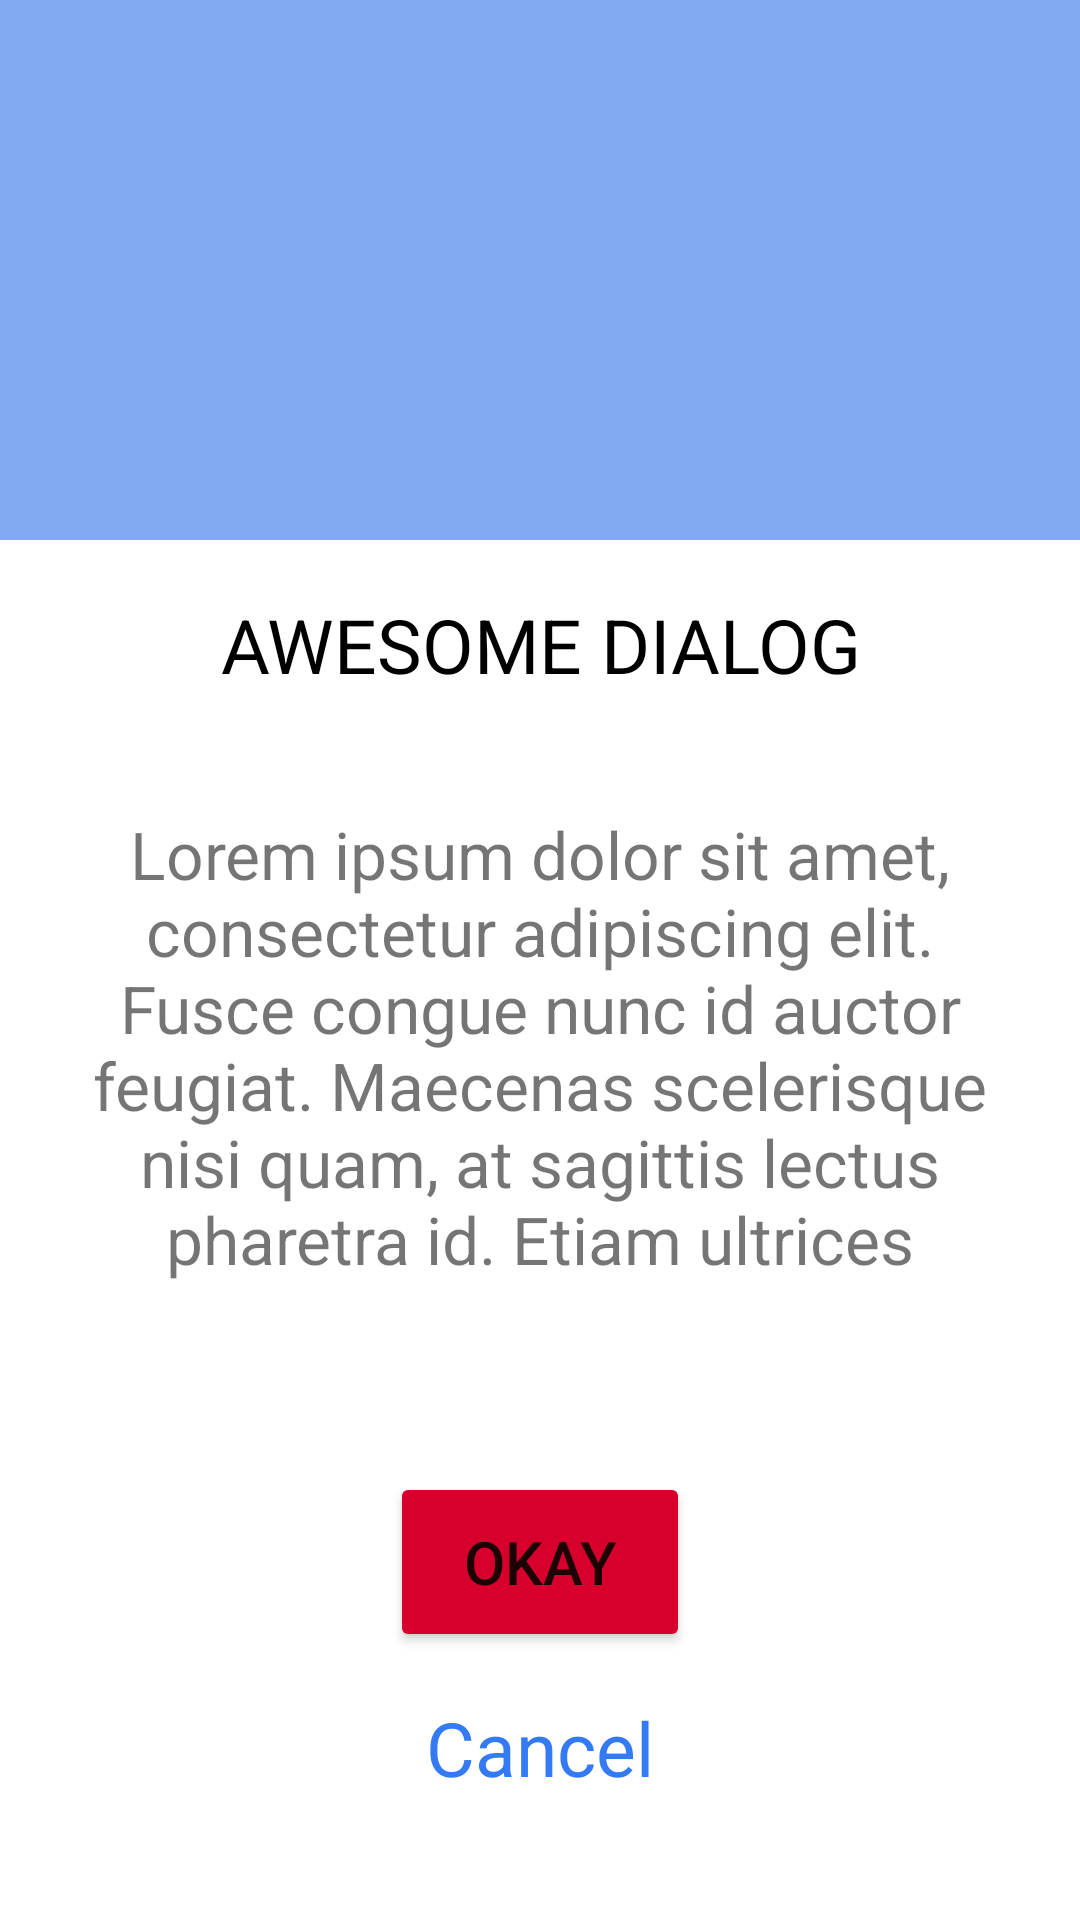

Here is an Android app screen rendered from its layout file. Give the layout XML and the strings, colors and styles it references.
<!-- AndroidManifest.xml: application theme Theme.Homework181 -->
<!-- res/layout/item.xml -->
<?xml version="1.0" encoding="utf-8"?>
<LinearLayout xmlns:android="http://schemas.android.com/apk/res/android"
    xmlns:tools="http://schemas.android.com/tools"
    android:layout_width="match_parent"
    android:layout_height="match_parent"
    android:orientation="vertical">

    <ImageView
        android:layout_width="match_parent"
        android:layout_height="180dp"
        android:background="#81A9EF"
        android:src="@drawable/ic_check"
        tools:ignore="ContentDescription" />

    <TextView
        android:layout_width="match_parent"
        android:layout_height="70dp"
        android:gravity="center"
        android:text="@string/awesome_dialog"
        android:textColor="@color/black"
        android:textSize="25sp" />

    <TextView
        android:layout_width="match_parent"
        android:layout_height="200dp"
        android:gravity="center"
        android:padding="20dp"
        android:text="@string/lorem_ipsum_dolor_sit_amet_nconsectetur_adipiscing_elit_fusce_ncongue_nunc_id_auctor_feugiat_nmaecenas_scelerisque_nisi_quam_nat_sagittis_lectus_pharetra_id_netiam_ultrices_suscipit_dictum"
        android:textSize="22sp" />

    <LinearLayout
        android:layout_width="match_parent"
        android:layout_height="match_parent"
        android:gravity="center"
        android:orientation="vertical">

        <Button
            android:id="@+id/okay"
            android:layout_width="100dp"
            android:layout_height="60dp"
            android:backgroundTint="#D7002C"
            android:text="@string/okay"
            android:textSize="20sp" />

        <TextView
            android:id="@+id/cancel"
            android:layout_width="wrap_content"
            android:layout_height="wrap_content"
            android:layout_marginTop="15dp"
            android:text="@string/cancel"
            android:textColor="#337AF4"
            android:textSize="25sp" />

    </LinearLayout>

</LinearLayout>
<!-- resources referenced by this layout -->
<resources>
  <string name="awesome_dialog">AWESOME DIALOG</string>
  <string name="cancel">Cancel</string>
  <string name="lorem_ipsum_dolor_sit_amet_nconsectetur_adipiscing_elit_fusce_ncongue_nunc_id_auctor_feugiat_nmaecenas_scelerisque_nisi_quam_nat_sagittis_lectus_pharetra_id_netiam_ultrices_suscipit_dictum">Lorem ipsum dolor sit amet, consectetur adipiscing elit. Fusce congue nunc id auctor feugiat. Maecenas scelerisque nisi quam, at sagittis lectus pharetra id. Etiam ultrices suscipit dictum.</string>
  <string name="okay">Okay</string>
  <style name="Theme.Homework181" parent="Theme.MaterialComponents.DayNight.DarkActionBar">
          
          <item name="colorPrimary">@color/purple_500</item>
          <item name="colorPrimaryVariant">@color/purple_700</item>
          <item name="colorOnPrimary">@color/white</item>
          
          <item name="colorSecondary">@color/teal_200</item>
          <item name="colorSecondaryVariant">@color/teal_700</item>
          <item name="colorOnSecondary">@color/black</item>
          
          <item name="android:statusBarColor" tools:targetApi="l">?attr/colorPrimaryVariant</item>
          
      </style>
  <!-- not gathered from this repository: default colours our renderer supplied (Android Studio template values) -->
  <color name="purple_500">#FF6200EE</color>
  <color name="purple_700">#FF3700B3</color>
  <color name="teal_200">#FF03DAC5</color>
  <color name="teal_700">#FF018786</color>
  <color name="black">#FF000000</color>
  <color name="white">#FFFFFFFF</color>
</resources>
